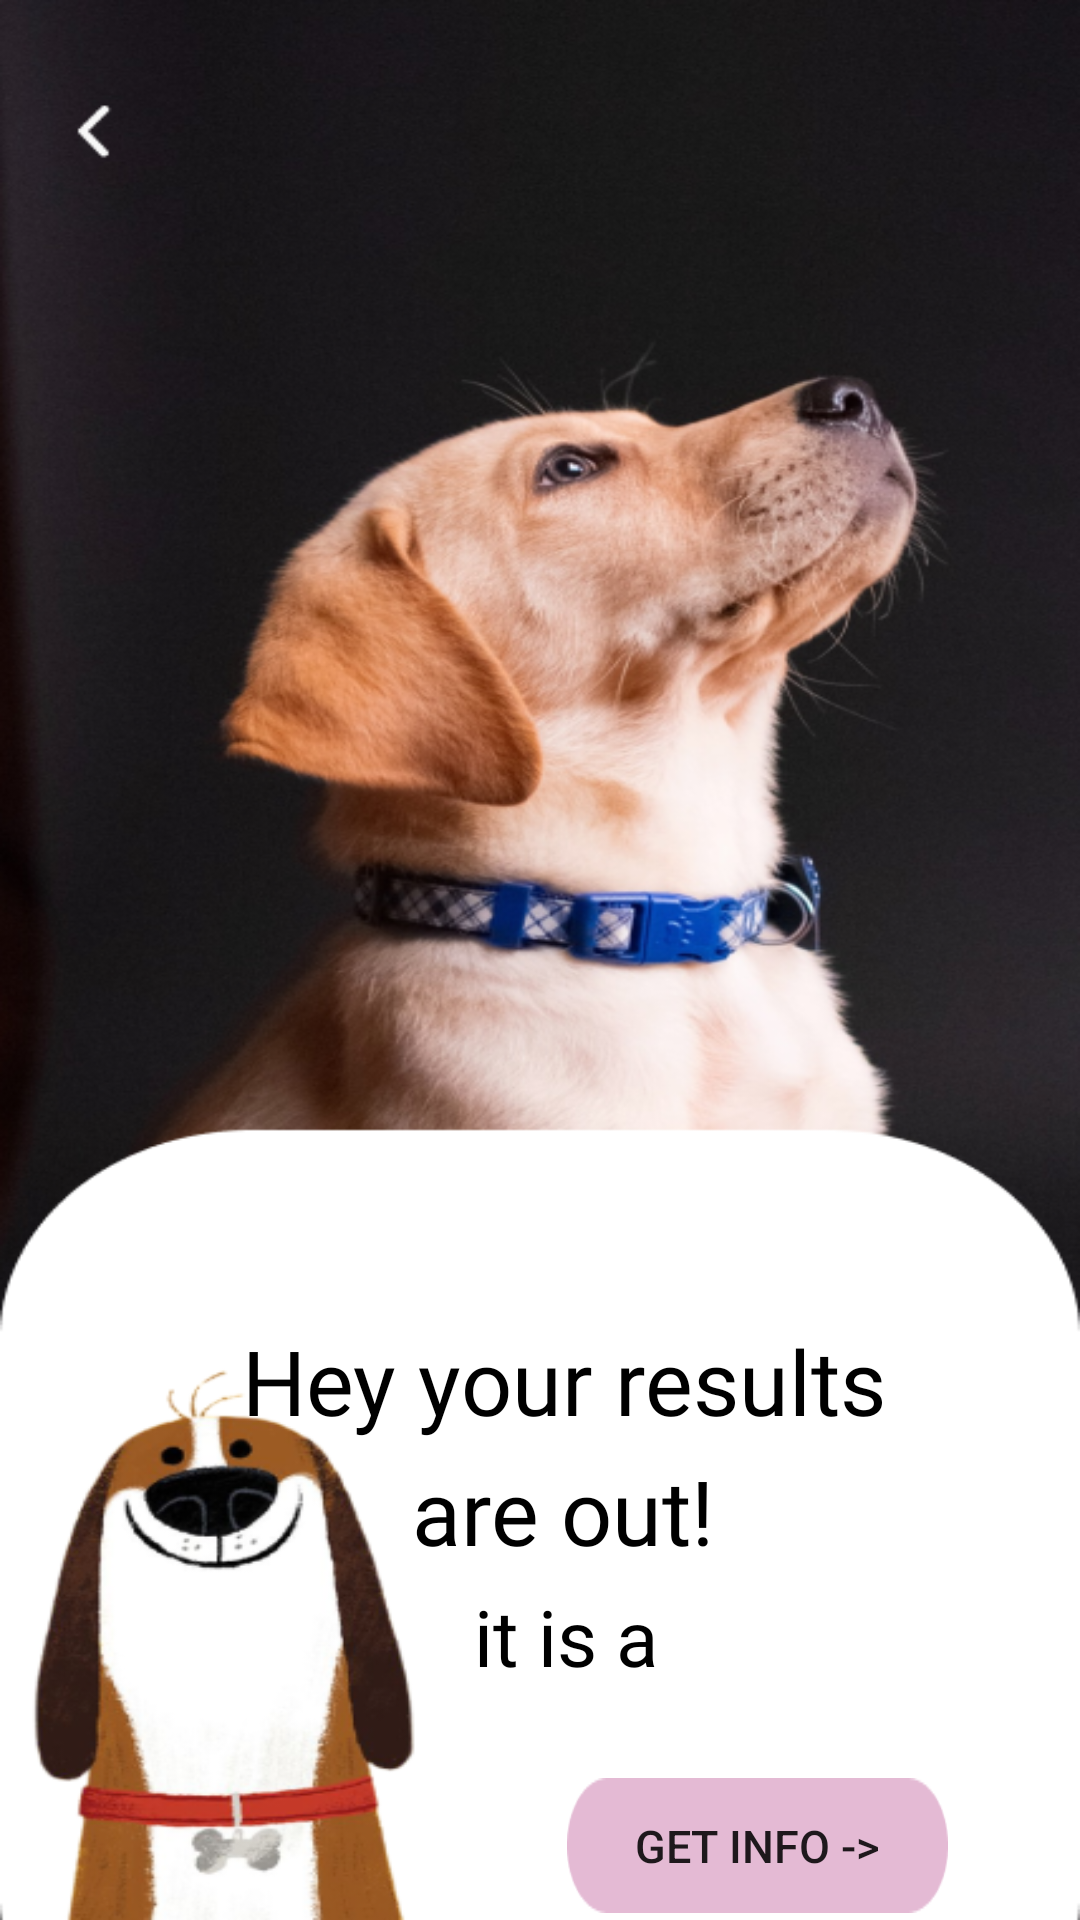

Reconstruct the res/layout file that produces this screen, plus the resources it refers to.
<!-- AndroidManifest.xml: application theme AppTheme.NoActionBar -->
<!-- res/layout/activity_result.xml -->
<?xml version="1.0" encoding="utf-8"?>
<LinearLayout xmlns:android="http://schemas.android.com/apk/res/android"
    xmlns:app="http://schemas.android.com/apk/res-auto"
    xmlns:tools="http://schemas.android.com/tools"
    android:layout_width="match_parent"
    android:layout_height="match_parent"
    android:background="@drawable/result"
    android:orientation="vertical"
    tools:context="com.example.weacadeasy.result">

    <TextView
        android:layout_width="wrap_content"
        android:layout_height="wrap_content"
        android:layout_marginTop="440dp"
        android:layout_gravity="center"
        android:layout_marginStart="8dp"
        android:text="Hey your results"
        android:fontFamily="@font/nunitosemibold"
        android:textColor="@color/black"
        android:textSize="30dp"
         />
    <TextView
        android:layout_width="wrap_content"
        android:layout_height="wrap_content"
        android:layout_marginTop="3dp"
        android:layout_gravity="center"
        android:layout_marginStart="8dp"
        android:text="are out!"
        android:fontFamily="@font/nunitosemibold"
        android:textColor="@color/black"
        android:textSize="30dp"
        />
    <LinearLayout
        android:layout_width="wrap_content"
        android:layout_height="wrap_content"
        android:orientation="horizontal">


        <TextView
            android:layout_width="wrap_content"
            android:layout_height="wrap_content"
            android:layout_marginTop="3dp"
            android:layout_gravity="center"
            android:layout_marginStart="158dp"
            android:text="it is a"
            android:fontFamily="@font/nunitosemibold"
            android:textColor="@color/black"
            android:textSize="26dp"
            />

        <TextView
            android:id="@+id/resultname1"
            android:layout_width="wrap_content"
            android:layout_height="wrap_content"
            android:layout_marginTop="4dp"
            android:layout_gravity="center"
            android:layout_marginStart="7dp"
            android:text=""
            android:fontFamily="@font/nunitosemibold"
            android:textColor="@color/black"
            android:textStyle="bold"
            android:textSize="25dp"
            />


    </LinearLayout>

    <Button
        android:id="@+id/get_info"
        android:layout_width="wrap_content"
        android:layout_height="45dp"
        android:text="Get info ->"
        android:textSize="15dp"
        android:layout_marginTop="31dp"
        android:background="@drawable/welbtn"
        android:layout_marginStart="189dp"
        android:layout_marginEnd="44dp"/>

    <Button
        android:id="@+id/profile"
        android:layout_width="wrap_content"
        android:layout_height="wrap_content"
        android:layout_marginStart="210dp"
        android:text="profile"
        android:layout_marginTop="22dp"
        />



</LinearLayout>
<!-- resources referenced by this layout -->
<resources>
  <color name="black">#FF000000</color>
  <!-- drawable result: png bitmap (drawable-v24, 361871 bytes) -->
  <!-- drawable welbtn: png bitmap (drawable, 1223 bytes) -->
  <style name="AppTheme.NoActionBar" parent="Theme.MaterialComponents.DayNight.DarkActionBar">
          <item name="windowActionBar">false</item>
          <item name="windowNoTitle">true</item>
          <item name="android:windowFullscreen">true</item>
          <item name="colorPrimary">@color/purple_500</item>
          <item name="colorPrimaryVariant">@color/purple_700</item>
          <item name="colorOnPrimary">@color/white</item>
      </style>
  <color name="purple_500">#E4BAD4</color>
  <color name="purple_700">#4285F4</color>
  <color name="white">#FFFFFFFF</color>
</resources>
